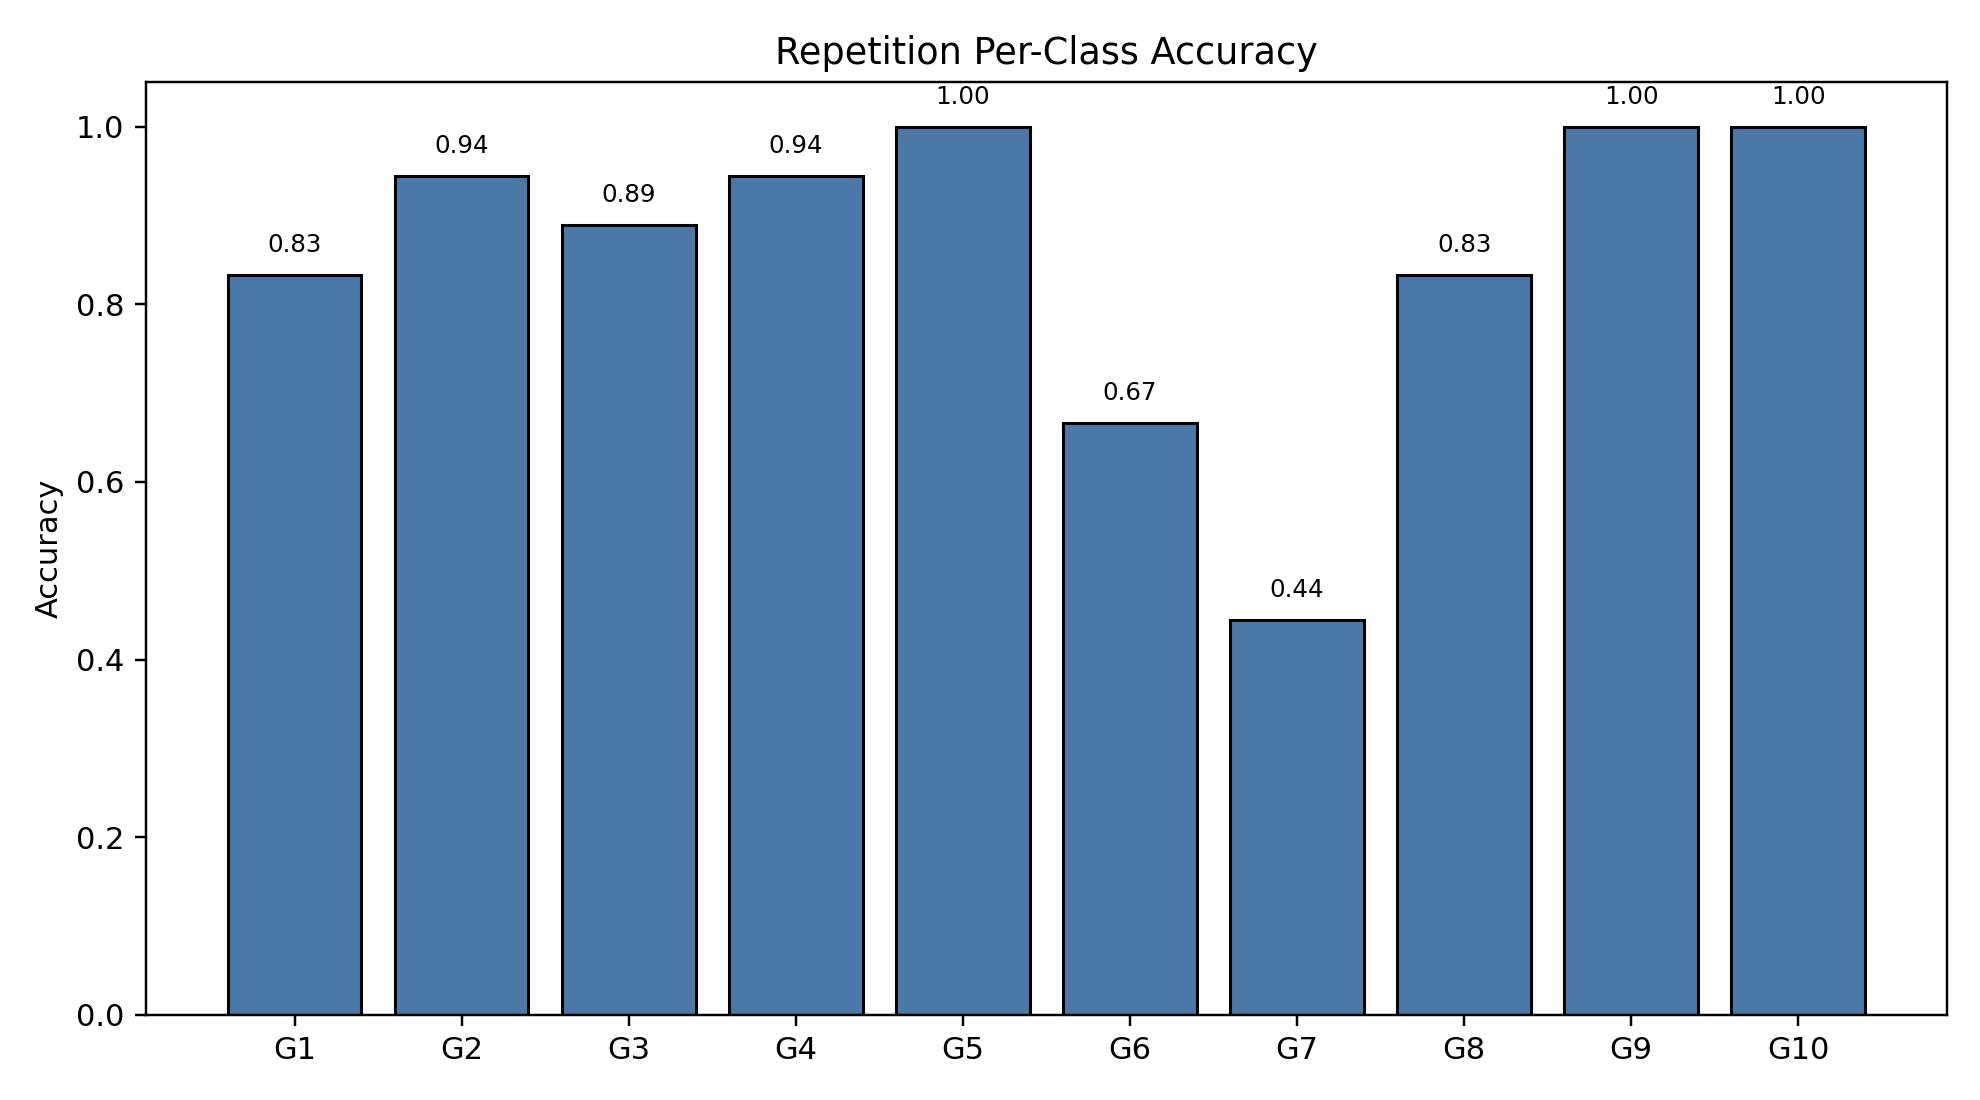

The table this chart was drawn from, first rows:
class_index, gesture_id, support, correct, accuracy
0, 1, 18, 15, 0.8333
1, 2, 18, 17, 0.9444
2, 3, 18, 16, 0.8889
3, 4, 18, 17, 0.9444
4, 5, 18, 18, 1.0
5, 6, 18, 12, 0.6667
6, 7, 18, 8, 0.4444
7, 8, 18, 15, 0.8333
8, 9, 18, 18, 1.0
9, 10, 18, 18, 1.0
